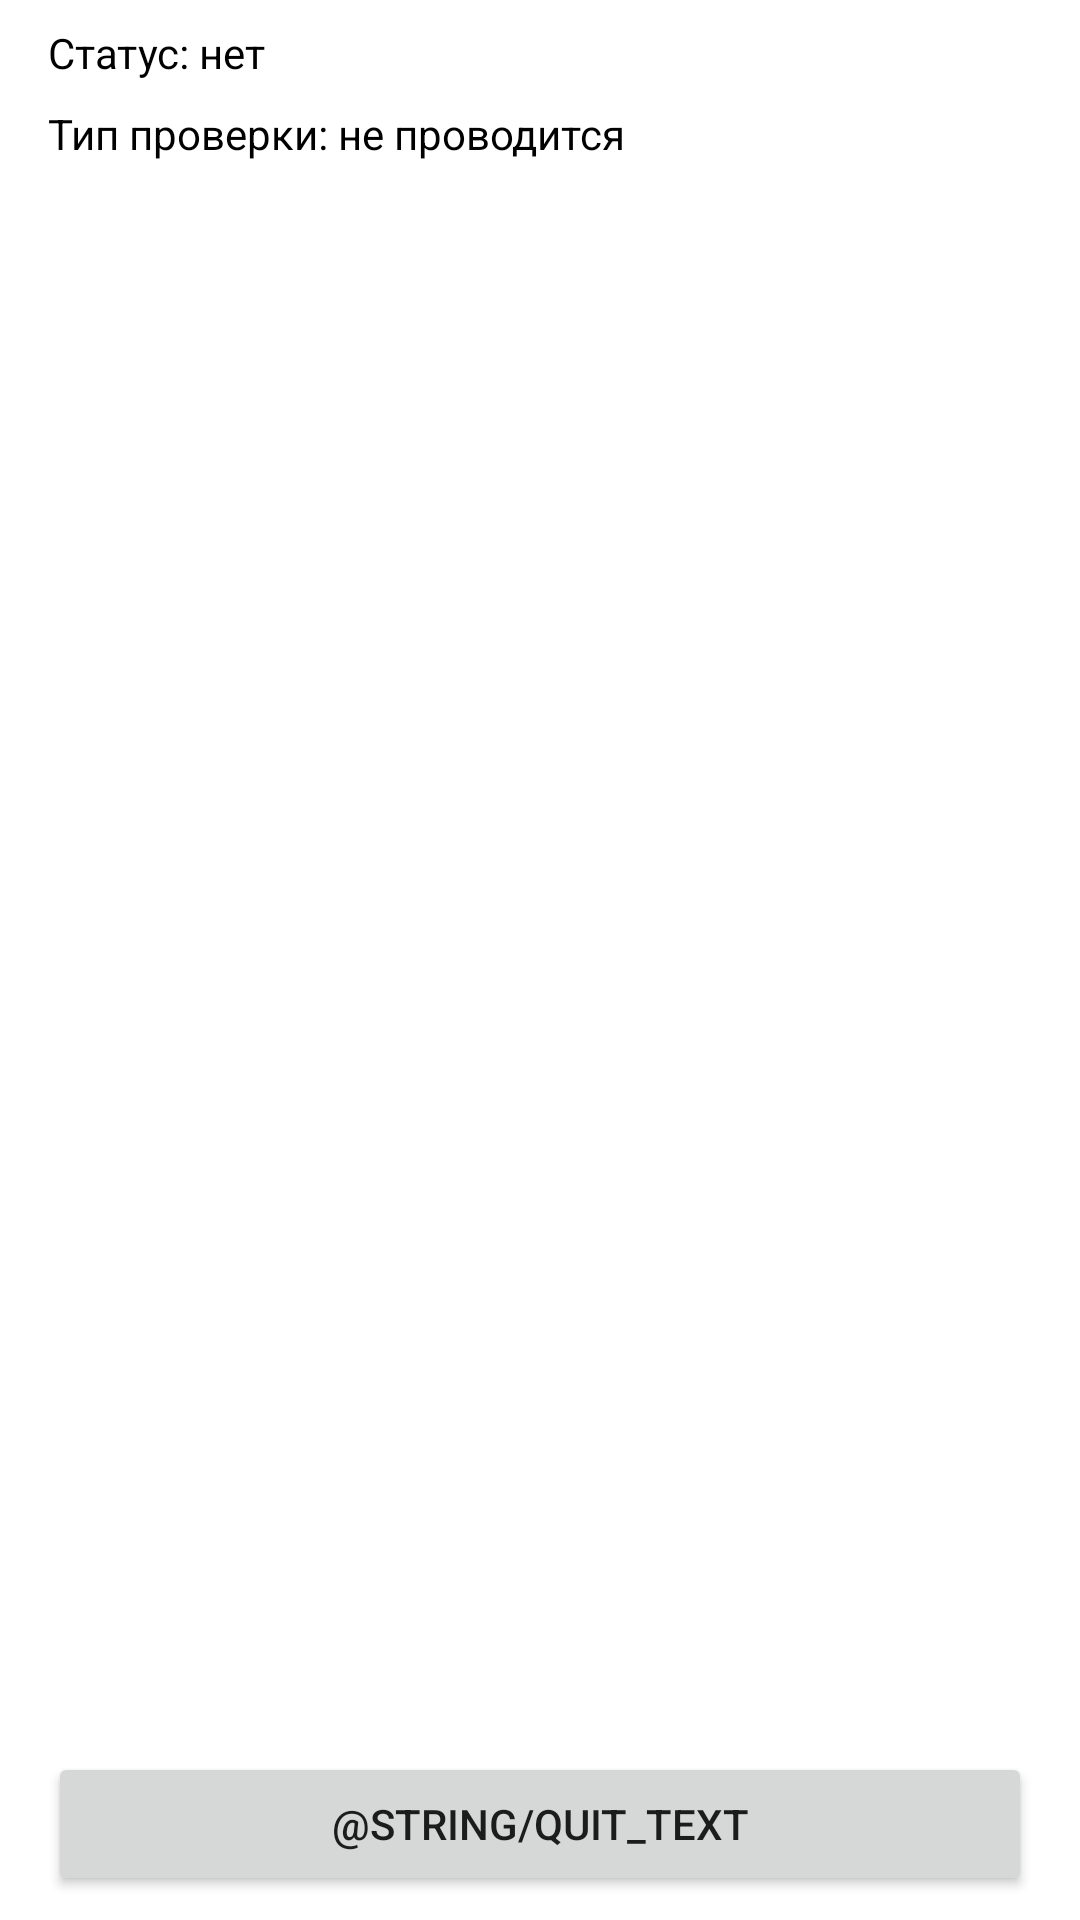

Here is an Android app screen rendered from its layout file. Give the layout XML and the strings, colors and styles it references.
<!-- AndroidManifest.xml: application theme Theme.LivenessCheck -->
<!-- res/layout/activity_main.xml -->
<?xml version="1.0" encoding="utf-8"?>
<LinearLayout xmlns:android="http://schemas.android.com/apk/res/android"
    android:layout_width="match_parent"
    android:layout_height="match_parent"
    android:orientation="vertical">

    <TextView
        android:id="@+id/verdictTextView"
        android:layout_width="match_parent"
        android:layout_height="wrap_content"
        android:layout_marginLeft="16dp"
        android:layout_marginTop="8dp"
        android:layout_marginRight="16dp"
        android:text="Статус: нет"
        android:textColor="@color/black" />

    <TextView
        android:id="@+id/checkTypeTextView"
        android:layout_width="match_parent"
        android:layout_height="wrap_content"
        android:layout_marginLeft="16dp"
        android:layout_marginTop="8dp"
        android:layout_marginRight="16dp"
        android:layout_marginBottom="8dp"
        android:text="Тип проверки: не проводится"
        android:textColor="@color/black" />

    <ImageView
        android:id="@+id/mainImageView"
        android:layout_width="match_parent"
        android:layout_height="0dp"
        android:layout_weight="1"
        android:keepScreenOn="true"
        android:contentDescription="" />

    <Button
        android:id="@+id/quitButton"
        android:layout_width="match_parent"
        android:layout_height="wrap_content"
        android:layout_marginLeft="16dp"
        android:layout_marginTop="8dp"
        android:layout_marginRight="16dp"
        android:layout_marginBottom="8dp"
        android:text="@string/quit_text" />


</LinearLayout>
<!-- resources referenced by this layout -->
<resources>
  <style name="Theme.LivenessCheck" parent="Theme.MaterialComponents.Light.NoActionBar">
          
          <item name="colorPrimaryVariant">@color/purple_700</item>
          <item name="colorOnPrimary">@color/white</item>
          
          <item name="colorSecondary">@color/teal_200</item>
          <item name="colorSecondaryVariant">@color/teal_700</item>
          <item name="colorOnSecondary">@color/black</item>
          
          <item name="android:statusBarColor" tools:targetApi="l">?attr/colorPrimaryVariant</item>
          
      </style>
  <!-- not gathered from this repository: default colours our renderer supplied (Android Studio template values) -->
  <color name="purple_700">#FF3700B3</color>
  <color name="teal_200">#FF03DAC5</color>
  <color name="teal_700">#FF018786</color>
  <color name="black">#FF000000</color>
  <color name="white">#FFFFFFFF</color>
</resources>
